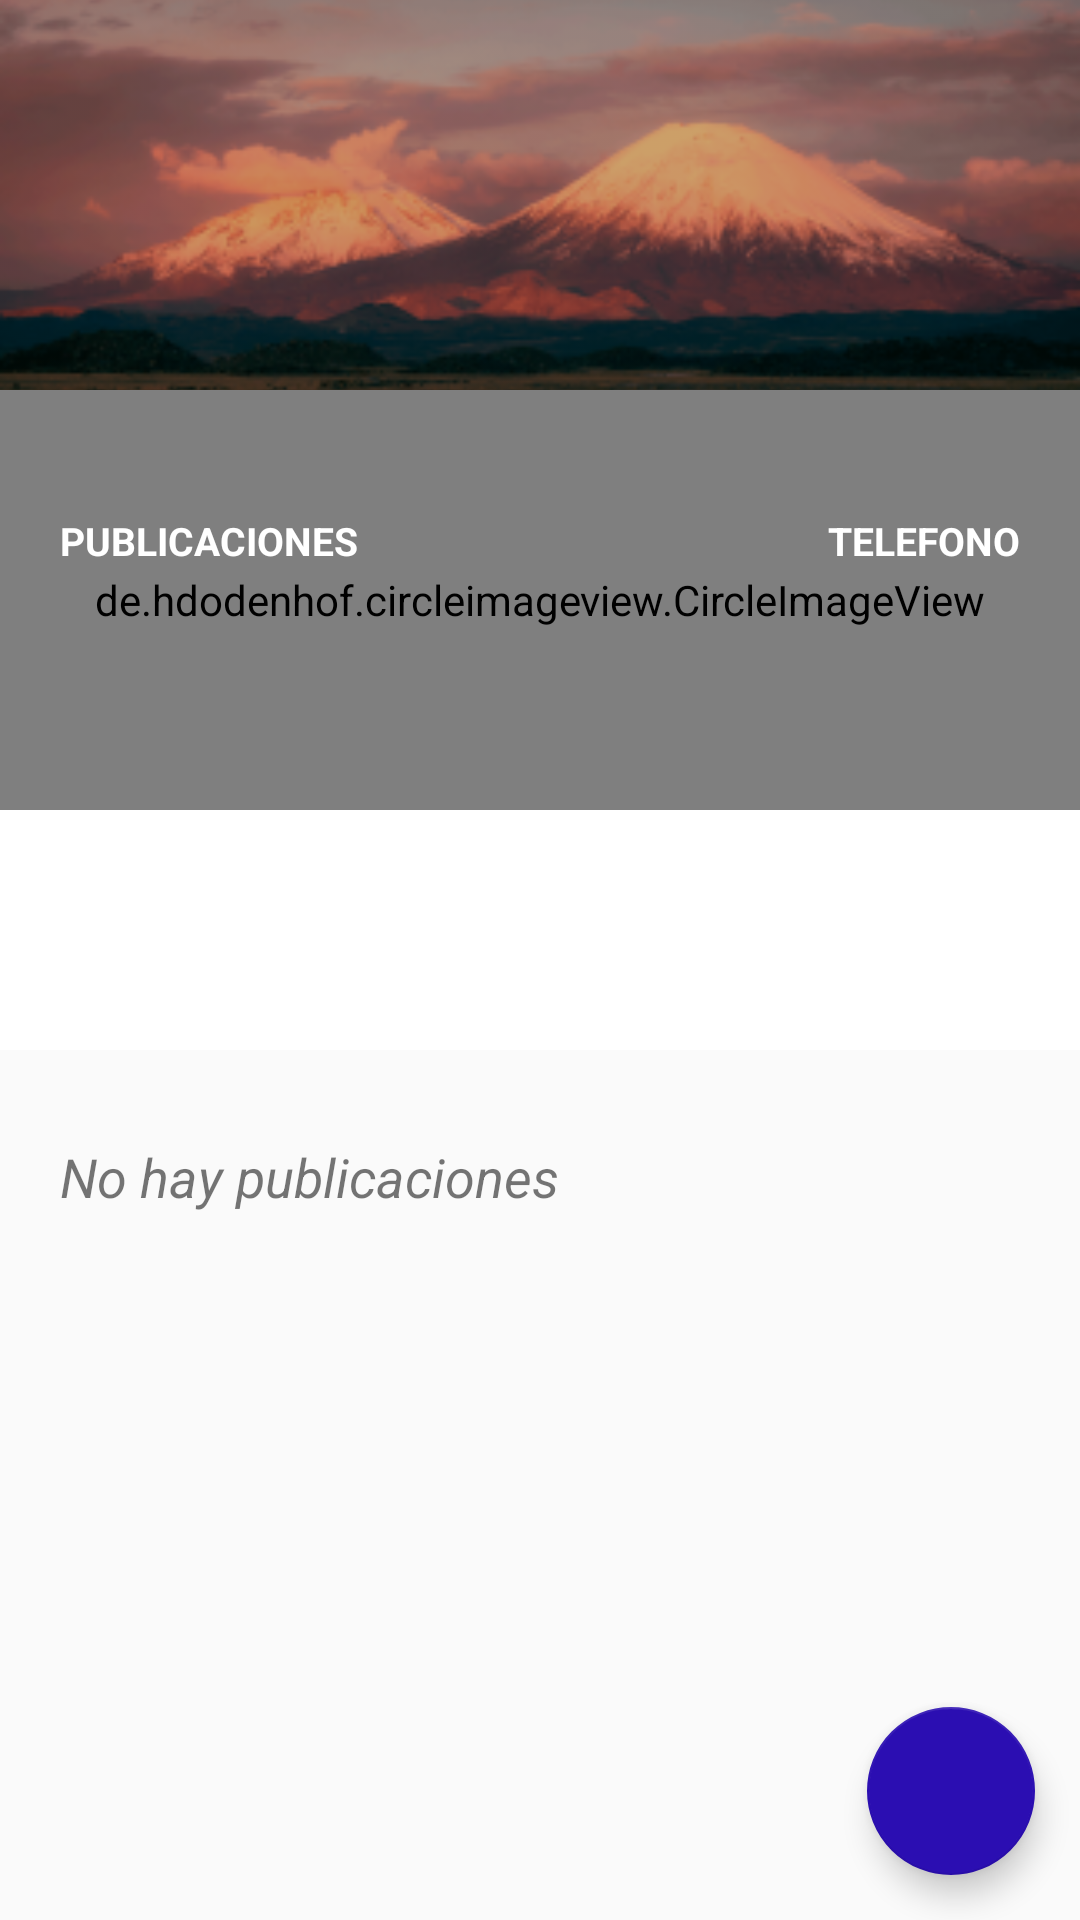

Reconstruct the res/layout file that produces this screen, plus the resources it refers to.
<!-- AndroidManifest.xml: application theme Theme.SocialMediaGamer -->
<!-- res/layout/activity_user_profile.xml -->
<?xml version="1.0" encoding="utf-8"?>
<androidx.coordinatorlayout.widget.CoordinatorLayout xmlns:android="http://schemas.android.com/apk/res/android"
    xmlns:tools="http://schemas.android.com/tools"
    android:layout_width="match_parent"
    android:layout_height="match_parent"
    xmlns:app="http://schemas.android.com/apk/res-auto"
    tools:context=".activities.UserProfileActivity">

    <com.google.android.material.appbar.AppBarLayout
        android:layout_width="match_parent"
        android:layout_height="350dp"
        android:theme="@style/ThemeOverlay.AppCompat.Dark.ActionBar"
        >

        <com.google.android.material.appbar.CollapsingToolbarLayout
            android:layout_width="match_parent"
            android:layout_height="match_parent"
            app:layout_scrollFlags="scroll|exitUntilCollapsed"
            app:contentScrim="@color/colorSecundario"
            >

            <FrameLayout
                android:layout_width="match_parent"
                android:layout_height="match_parent"
                android:background="@color/white"
                app:layout_collapseMode="parallax"
                android:transitionName="@string/transtitionname_picture">

                <View
                    android:layout_width="match_parent"
                    android:layout_height="200dp"
                    android:background="@color/black" />

                <ImageView
                    android:id="@+id/imageViewCover"
                    android:layout_width="match_parent"
                    android:layout_height="200dp"
                    android:src="@mipmap/ic_cover_photo_foreground"
                    android:scaleType="centerCrop"
                    android:alpha="0.8"/>

                <de.hdodenhof.circleimageview.CircleImageView
                    android:id="@+id/circleImageProfile"
                    android:layout_width="match_parent"
                    android:layout_height="140dp"
                    android:src="@drawable/ic_person"
                    app:civ_circle_background_color="@color/colorGrayLight"
                    android:layout_marginTop="130dp"
                    app:civ_border_color="@color/white"
                    app:civ_border_width="5dp"
                    />

                <LinearLayout
                    android:layout_width="wrap_content"
                    android:layout_height="wrap_content"
                    android:orientation="vertical"
                    android:layout_gravity="center|right"
                    android:layout_marginRight="20dp"
                    android:layout_marginBottom="5dp"
                    android:gravity="center">

                    <TextView
                        android:id="@+id/textViewphone"
                        android:layout_width="wrap_content"
                        android:layout_height="wrap_content"
                        android:text=""
                        android:textColor="@color/white"
                        android:textStyle="bold"
                        android:textSize="15dp" />

                    <TextView
                        android:layout_width="wrap_content"
                        android:layout_height="wrap_content"
                        android:text="TELEFONO"
                        android:textColor="@color/white"
                        android:textStyle="bold"
                        android:textSize="13dp" />


                </LinearLayout>

                <LinearLayout
                    android:layout_width="wrap_content"
                    android:layout_height="wrap_content"
                    android:orientation="vertical"
                    android:layout_gravity="center|left"
                    android:layout_marginLeft="20dp"
                    android:layout_marginBottom="5dp"
                    android:gravity="center">

                    <TextView
                        android:id="@+id/textViewPostNumber"
                        android:layout_width="wrap_content"
                        android:layout_height="wrap_content"
                        android:text=""
                        android:textColor="@color/white"
                        android:textStyle="bold"
                        android:textSize="15dp" />

                    <TextView
                        android:layout_width="wrap_content"
                        android:layout_height="wrap_content"
                        android:text="PUBLICACIONES"
                        android:textColor="@color/white"
                        android:textStyle="bold"
                        android:textSize="13dp" />


                </LinearLayout>

                <LinearLayout
                    android:layout_width="match_parent"
                    android:layout_height="wrap_content"
                    android:orientation="vertical"
                    android:layout_gravity="bottom"
                    android:gravity="center">

                    <TextView
                        android:id="@+id/textViewUsername"
                        android:layout_width="wrap_content"
                        android:layout_height="wrap_content"
                        android:text=""
                        android:textColor="@color/colorSecundario"
                        android:textStyle="bold"
                        android:textSize="30dp" />

                    <TextView
                        android:id="@+id/textViewEmail"
                        android:layout_width="wrap_content"
                        android:layout_height="wrap_content"
                        android:text=""
                        android:textColor="@color/colorSecundario"
                        android:layout_marginTop="7dp"
                        android:textSize="20dp" />
                </LinearLayout>
            </FrameLayout>
            <androidx.appcompat.widget.Toolbar
                android:id="@+id/toolbar"
                android:layout_width="match_parent"
                android:layout_height="?attr/actionBarSize"
                app:layout_collapseMode="pin"/>

        </com.google.android.material.appbar.CollapsingToolbarLayout>

    </com.google.android.material.appbar.AppBarLayout>

    <androidx.core.widget.NestedScrollView
        android:layout_width="match_parent"
        android:layout_height="match_parent"
        app:layout_behavior="@string/appbar_scrolling_view_behavior"
        android:layout_marginTop="20dp">

        <LinearLayout
            android:layout_width="match_parent"
            android:layout_height="match_parent"
            android:orientation="vertical">

            <TextView
                android:id="@+id/textViewPostExist"
                android:layout_width="wrap_content"
                android:layout_height="wrap_content"
                android:text="No hay publicaciones"
                android:layout_marginTop="10dp"
                android:layout_marginBottom="10dp"
                android:layout_marginLeft="20dp"
                android:layout_marginRight="20dp"
                android:textSize="18dp"
                android:textStyle="italic" />

            <androidx.recyclerview.widget.RecyclerView
                android:id="@+id/recyclerViewMyPost"
                android:layout_width="match_parent"
                android:layout_height="match_parent"
                app:layout_behavior="com.google.android.material.appbar.AppBarLayout$ScrollingViewBehavior"/>

        </LinearLayout>



    </androidx.core.widget.NestedScrollView>

    <com.google.android.material.floatingactionbutton.FloatingActionButton
        android:id="@+id/fabChat"
        android:layout_width="wrap_content"
        android:layout_height="wrap_content"
        android:src="@drawable/ic_chat"
        android:layout_gravity="bottom|right"
        android:layout_margin="15dp"
        app:backgroundTint="@color/colorSecundario"
        />

</androidx.coordinatorlayout.widget.CoordinatorLayout>
<!-- resources referenced by this layout -->
<resources>
  <color name="black">#FF000000</color>
  <color name="colorGrayLight">#F1EFEF</color>
  <color name="colorSecundario">#2B0EB2</color>
  <color name="white">#FFFFFFFF</color>
  <!-- mipmap ic_cover_photo_foreground: png bitmap (mipmap-hdpi, 36653 bytes) -->
  <string name="transtitionname_picture">transitionnamepicture</string>
  <style name="Theme.SocialMediaGamer" parent="Theme.AppCompat.Light.NoActionBar">
          
          <item name="colorPrimary">@color/purple_500</item>
          <item name="colorPrimaryVariant">@color/black</item>
          <item name="colorOnPrimary">@color/white</item>
          
          <item name="colorSecondary">@color/teal_200</item>
          <item name="colorSecondaryVariant">@color/teal_700</item>
          <item name="colorOnSecondary">@color/black</item>
          
          <item name="android:statusBarColor" tools:targetApi="l">?attr/colorPrimaryVariant</item>
          
      </style>
  <color name="purple_500">#FF6200EE</color>
  <color name="teal_200">#FF03DAC5</color>
  <color name="teal_700">#FF018786</color>
</resources>
